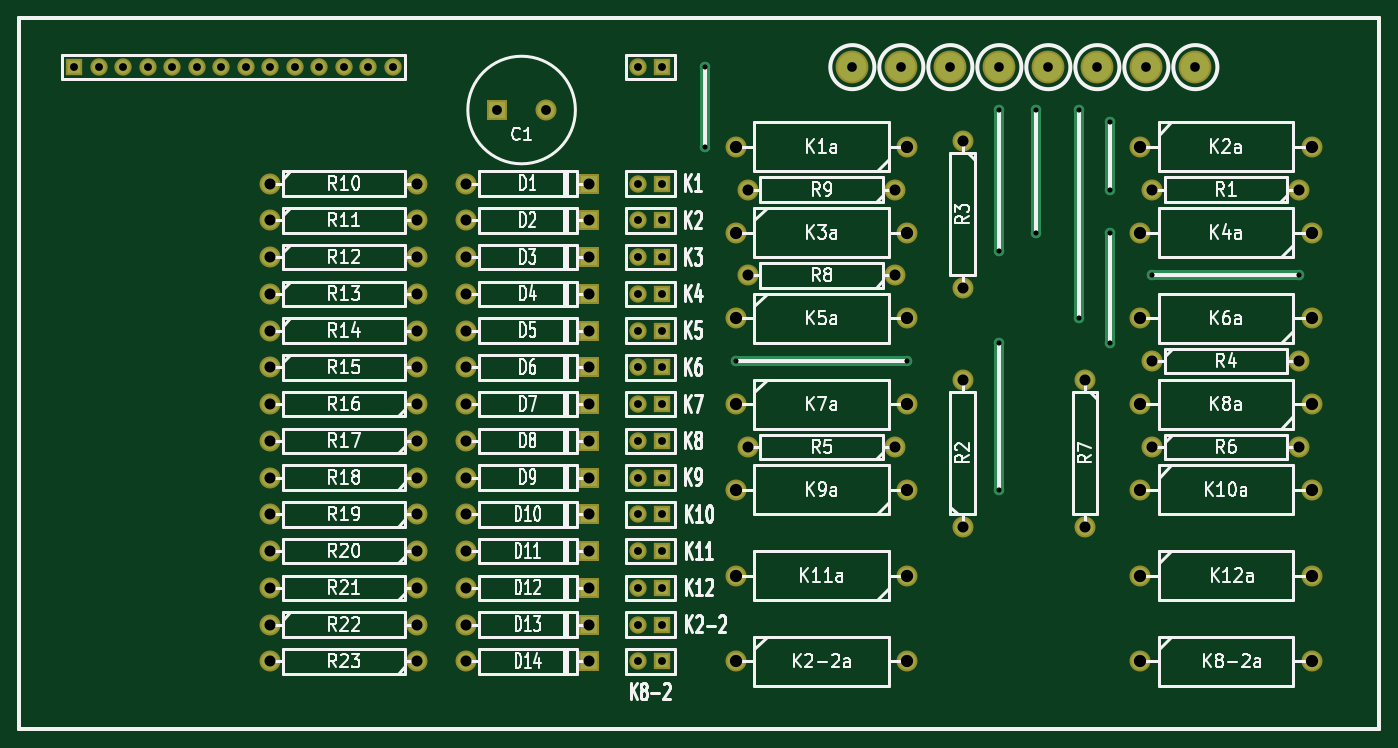
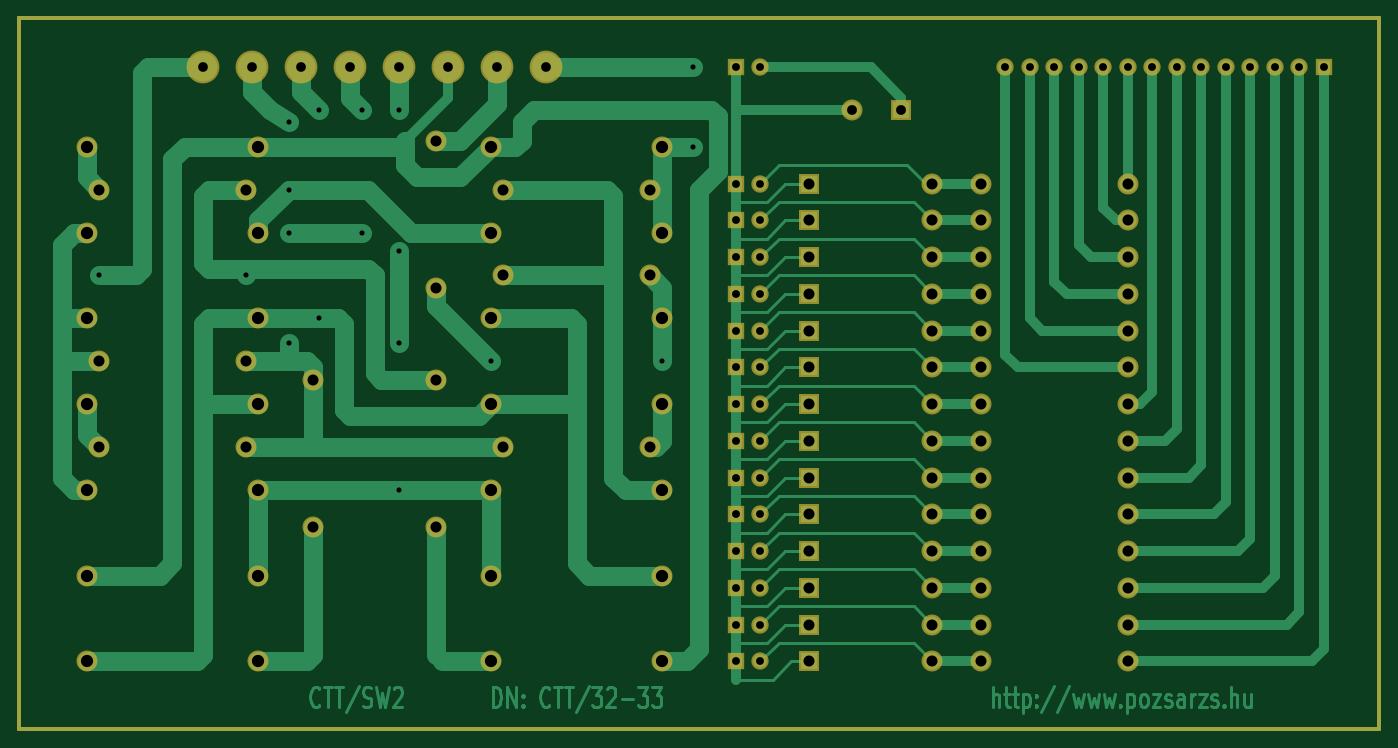
Circuit board: 7 layer files. Board 141.0 x 73.7 mm.
- bottom_copper: ctt_sw2-B.Cu.gbr (31512 bytes)
- bottom_mask: ctt_sw2-B.Mask.gbr (4932 bytes)
- outline: ctt_sw2-Edge.Cuts.gbr (511 bytes)
- top_copper: ctt_sw2-F.Cu.gbr (5948 bytes)
- top_mask: ctt_sw2-F.Mask.gbr (4932 bytes)
- top_silk: ctt_sw2-F.SilkS.gbr (81867 bytes)
- drill: ctt_sw2.drl (2990 bytes)

=== bottom_copper: ctt_sw2-B.Cu.gbr (31512 bytes, source omitted) ===
=== bottom_mask: ctt_sw2-B.Mask.gbr ===
G04 #@! TF.FileFunction,Soldermask,Bot*
%FSLAX46Y46*%
G04 Gerber Fmt 4.6, Leading zero omitted, Abs format (unit mm)*
G04 Created by KiCad (PCBNEW 4.0.5+dfsg1-4+deb9u1) date Mon Sep 26 08:47:56 2022*
%MOMM*%
%LPD*%
G01*
G04 APERTURE LIST*
%ADD10C,0.100000*%
%ADD11C,0.381000*%
%ADD12R,2.178000X2.178000*%
%ADD13C,2.178000*%
%ADD14R,1.797000X1.797000*%
%ADD15C,1.797000*%
%ADD16C,3.399740*%
G04 APERTURE END LIST*
D10*
D11*
X79375000Y-144145000D02*
X79375000Y-70485000D01*
X220345000Y-144145000D02*
X79375000Y-144145000D01*
X220345000Y-70485000D02*
X220345000Y-144145000D01*
X79375000Y-70485000D02*
X220345000Y-70485000D01*
D12*
X128905000Y-80010000D03*
D13*
X133985000Y-80010000D03*
X125730000Y-137160000D03*
D12*
X138430000Y-137160000D03*
D13*
X125730000Y-133350000D03*
D12*
X138430000Y-133350000D03*
D13*
X125730000Y-129540000D03*
D12*
X138430000Y-129540000D03*
D13*
X125730000Y-125730000D03*
D12*
X138430000Y-125730000D03*
D13*
X125730000Y-121920000D03*
D12*
X138430000Y-121920000D03*
D13*
X125730000Y-118110000D03*
D12*
X138430000Y-118110000D03*
D13*
X125730000Y-114300000D03*
D12*
X138430000Y-114300000D03*
D13*
X125730000Y-110490000D03*
D12*
X138430000Y-110490000D03*
D13*
X125730000Y-106680000D03*
D12*
X138430000Y-106680000D03*
D13*
X125730000Y-102870000D03*
D12*
X138430000Y-102870000D03*
D13*
X125730000Y-99060000D03*
D12*
X138430000Y-99060000D03*
D13*
X125730000Y-95250000D03*
D12*
X138430000Y-95250000D03*
D13*
X125730000Y-91440000D03*
D12*
X138430000Y-91440000D03*
D13*
X125730000Y-87630000D03*
D12*
X138430000Y-87630000D03*
D13*
X120650000Y-137160000D03*
X105410000Y-137160000D03*
X105410000Y-133350000D03*
X120650000Y-133350000D03*
X120650000Y-129540000D03*
X105410000Y-129540000D03*
X120650000Y-125730000D03*
X105410000Y-125730000D03*
X120650000Y-121920000D03*
X105410000Y-121920000D03*
X120650000Y-118110000D03*
X105410000Y-118110000D03*
X120650000Y-114300000D03*
X105410000Y-114300000D03*
X120650000Y-110490000D03*
X105410000Y-110490000D03*
X105410000Y-106680000D03*
X120650000Y-106680000D03*
X105410000Y-102870000D03*
X120650000Y-102870000D03*
X105410000Y-99060000D03*
X120650000Y-99060000D03*
X105410000Y-95250000D03*
X120650000Y-95250000D03*
X105410000Y-91440000D03*
X120650000Y-91440000D03*
X105410000Y-87630000D03*
X120650000Y-87630000D03*
X170180000Y-88265000D03*
X154940000Y-88265000D03*
X170180000Y-97155000D03*
X154940000Y-97155000D03*
X189865000Y-107950000D03*
X189865000Y-123190000D03*
X196850000Y-114935000D03*
X212090000Y-114935000D03*
X170180000Y-114935000D03*
X154940000Y-114935000D03*
X196850000Y-106045000D03*
X212090000Y-106045000D03*
X177165000Y-83185000D03*
X177165000Y-98425000D03*
X177165000Y-123190000D03*
X177165000Y-107950000D03*
X212090000Y-88265000D03*
X196850000Y-88265000D03*
X195580000Y-128270000D03*
X213360000Y-128270000D03*
X171450000Y-128270000D03*
X153670000Y-128270000D03*
X195580000Y-119380000D03*
X213360000Y-119380000D03*
X171450000Y-119380000D03*
X153670000Y-119380000D03*
X195580000Y-137160000D03*
X213360000Y-137160000D03*
X213360000Y-110490000D03*
X195580000Y-110490000D03*
X153670000Y-110490000D03*
X171450000Y-110490000D03*
X213360000Y-101600000D03*
X195580000Y-101600000D03*
X153670000Y-101600000D03*
X171450000Y-101600000D03*
X213360000Y-92710000D03*
X195580000Y-92710000D03*
X153670000Y-92710000D03*
X171450000Y-92710000D03*
X153670000Y-137160000D03*
X171450000Y-137160000D03*
X195580000Y-83820000D03*
X213360000Y-83820000D03*
X171450000Y-83820000D03*
X153670000Y-83820000D03*
D14*
X146050000Y-129540000D03*
D15*
X143510000Y-129540000D03*
D14*
X146050000Y-125730000D03*
D15*
X143510000Y-125730000D03*
D14*
X146050000Y-121920000D03*
D15*
X143510000Y-121920000D03*
D14*
X146050000Y-118110000D03*
D15*
X143510000Y-118110000D03*
D14*
X146050000Y-137160000D03*
D15*
X143510000Y-137160000D03*
D14*
X146050000Y-114300000D03*
D15*
X143510000Y-114300000D03*
D14*
X146050000Y-110490000D03*
D15*
X143510000Y-110490000D03*
D14*
X146050000Y-106680000D03*
D15*
X143510000Y-106680000D03*
D14*
X146050000Y-102870000D03*
D15*
X143510000Y-102870000D03*
D14*
X146050000Y-99060000D03*
D15*
X143510000Y-99060000D03*
D14*
X146050000Y-95250000D03*
D15*
X143510000Y-95250000D03*
D14*
X146050000Y-133350000D03*
D15*
X143510000Y-133350000D03*
D14*
X146050000Y-91440000D03*
D15*
X143510000Y-91440000D03*
D14*
X146050000Y-87630000D03*
D15*
X143510000Y-87630000D03*
D16*
X201295000Y-75565000D03*
X196215000Y-75565000D03*
X191135000Y-75565000D03*
D14*
X85090000Y-75565000D03*
D15*
X87630000Y-75565000D03*
X90170000Y-75565000D03*
X92710000Y-75565000D03*
X95250000Y-75565000D03*
X97790000Y-75565000D03*
X100330000Y-75565000D03*
X102870000Y-75565000D03*
X105410000Y-75565000D03*
X107950000Y-75565000D03*
X110490000Y-75565000D03*
X113030000Y-75565000D03*
X115570000Y-75565000D03*
X118110000Y-75565000D03*
D14*
X146050000Y-75565000D03*
D15*
X143510000Y-75565000D03*
D16*
X165735000Y-75565000D03*
X170815000Y-75565000D03*
X175895000Y-75565000D03*
X180975000Y-75565000D03*
X186055000Y-75565000D03*
M02*

=== outline: ctt_sw2-Edge.Cuts.gbr ===
G04 #@! TF.FileFunction,Profile,NP*
%FSLAX46Y46*%
G04 Gerber Fmt 4.6, Leading zero omitted, Abs format (unit mm)*
G04 Created by KiCad (PCBNEW 4.0.5+dfsg1-4+deb9u1) date Mon Sep 26 08:47:56 2022*
%MOMM*%
%LPD*%
G01*
G04 APERTURE LIST*
%ADD10C,0.100000*%
%ADD11C,0.381000*%
G04 APERTURE END LIST*
D10*
D11*
X79375000Y-144145000D02*
X79375000Y-70485000D01*
X220345000Y-144145000D02*
X79375000Y-144145000D01*
X220345000Y-70485000D02*
X220345000Y-144145000D01*
X79375000Y-70485000D02*
X220345000Y-70485000D01*
M02*

=== top_copper: ctt_sw2-F.Cu.gbr ===
G04 #@! TF.FileFunction,Copper,L1,Top,Signal*
%FSLAX46Y46*%
G04 Gerber Fmt 4.6, Leading zero omitted, Abs format (unit mm)*
G04 Created by KiCad (PCBNEW 4.0.5+dfsg1-4+deb9u1) date Mon Sep 26 08:47:56 2022*
%MOMM*%
%LPD*%
G01*
G04 APERTURE LIST*
%ADD10C,0.100000*%
%ADD11C,0.381000*%
%ADD12R,1.778000X1.778000*%
%ADD13C,1.778000*%
%ADD14R,1.397000X1.397000*%
%ADD15C,1.397000*%
%ADD16C,2.999740*%
%ADD17C,1.099820*%
%ADD18C,1.000760*%
G04 APERTURE END LIST*
D10*
D11*
X79375000Y-144145000D02*
X79375000Y-70485000D01*
X220345000Y-144145000D02*
X79375000Y-144145000D01*
X220345000Y-70485000D02*
X220345000Y-144145000D01*
X79375000Y-70485000D02*
X220345000Y-70485000D01*
D12*
X128905000Y-80010000D03*
D13*
X133985000Y-80010000D03*
X125730000Y-137160000D03*
D12*
X138430000Y-137160000D03*
D13*
X125730000Y-133350000D03*
D12*
X138430000Y-133350000D03*
D13*
X125730000Y-129540000D03*
D12*
X138430000Y-129540000D03*
D13*
X125730000Y-125730000D03*
D12*
X138430000Y-125730000D03*
D13*
X125730000Y-121920000D03*
D12*
X138430000Y-121920000D03*
D13*
X125730000Y-118110000D03*
D12*
X138430000Y-118110000D03*
D13*
X125730000Y-114300000D03*
D12*
X138430000Y-114300000D03*
D13*
X125730000Y-110490000D03*
D12*
X138430000Y-110490000D03*
D13*
X125730000Y-106680000D03*
D12*
X138430000Y-106680000D03*
D13*
X125730000Y-102870000D03*
D12*
X138430000Y-102870000D03*
D13*
X125730000Y-99060000D03*
D12*
X138430000Y-99060000D03*
D13*
X125730000Y-95250000D03*
D12*
X138430000Y-95250000D03*
D13*
X125730000Y-91440000D03*
D12*
X138430000Y-91440000D03*
D13*
X125730000Y-87630000D03*
D12*
X138430000Y-87630000D03*
D13*
X120650000Y-137160000D03*
X105410000Y-137160000D03*
X105410000Y-133350000D03*
X120650000Y-133350000D03*
X120650000Y-129540000D03*
X105410000Y-129540000D03*
X120650000Y-125730000D03*
X105410000Y-125730000D03*
X120650000Y-121920000D03*
X105410000Y-121920000D03*
X120650000Y-118110000D03*
X105410000Y-118110000D03*
X120650000Y-114300000D03*
X105410000Y-114300000D03*
X120650000Y-110490000D03*
X105410000Y-110490000D03*
X105410000Y-106680000D03*
X120650000Y-106680000D03*
X105410000Y-102870000D03*
X120650000Y-102870000D03*
X105410000Y-99060000D03*
X120650000Y-99060000D03*
X105410000Y-95250000D03*
X120650000Y-95250000D03*
X105410000Y-91440000D03*
X120650000Y-91440000D03*
X105410000Y-87630000D03*
X120650000Y-87630000D03*
X170180000Y-88265000D03*
X154940000Y-88265000D03*
X170180000Y-97155000D03*
X154940000Y-97155000D03*
X189865000Y-107950000D03*
X189865000Y-123190000D03*
X196850000Y-114935000D03*
X212090000Y-114935000D03*
X170180000Y-114935000D03*
X154940000Y-114935000D03*
X196850000Y-106045000D03*
X212090000Y-106045000D03*
X177165000Y-83185000D03*
X177165000Y-98425000D03*
X177165000Y-123190000D03*
X177165000Y-107950000D03*
X212090000Y-88265000D03*
X196850000Y-88265000D03*
X195580000Y-128270000D03*
X213360000Y-128270000D03*
X171450000Y-128270000D03*
X153670000Y-128270000D03*
X195580000Y-119380000D03*
X213360000Y-119380000D03*
X171450000Y-119380000D03*
X153670000Y-119380000D03*
X195580000Y-137160000D03*
X213360000Y-137160000D03*
X213360000Y-110490000D03*
X195580000Y-110490000D03*
X153670000Y-110490000D03*
X171450000Y-110490000D03*
X213360000Y-101600000D03*
X195580000Y-101600000D03*
X153670000Y-101600000D03*
X171450000Y-101600000D03*
X213360000Y-92710000D03*
X195580000Y-92710000D03*
X153670000Y-92710000D03*
X171450000Y-92710000D03*
X153670000Y-137160000D03*
X171450000Y-137160000D03*
X195580000Y-83820000D03*
X213360000Y-83820000D03*
X171450000Y-83820000D03*
X153670000Y-83820000D03*
D14*
X146050000Y-129540000D03*
D15*
X143510000Y-129540000D03*
D14*
X146050000Y-125730000D03*
D15*
X143510000Y-125730000D03*
D14*
X146050000Y-121920000D03*
D15*
X143510000Y-121920000D03*
D14*
X146050000Y-118110000D03*
D15*
X143510000Y-118110000D03*
D14*
X146050000Y-137160000D03*
D15*
X143510000Y-137160000D03*
D14*
X146050000Y-114300000D03*
D15*
X143510000Y-114300000D03*
D14*
X146050000Y-110490000D03*
D15*
X143510000Y-110490000D03*
D14*
X146050000Y-106680000D03*
D15*
X143510000Y-106680000D03*
D14*
X146050000Y-102870000D03*
D15*
X143510000Y-102870000D03*
D14*
X146050000Y-99060000D03*
D15*
X143510000Y-99060000D03*
D14*
X146050000Y-95250000D03*
D15*
X143510000Y-95250000D03*
D14*
X146050000Y-133350000D03*
D15*
X143510000Y-133350000D03*
D14*
X146050000Y-91440000D03*
D15*
X143510000Y-91440000D03*
D14*
X146050000Y-87630000D03*
D15*
X143510000Y-87630000D03*
D16*
X201295000Y-75565000D03*
X196215000Y-75565000D03*
X191135000Y-75565000D03*
D14*
X85090000Y-75565000D03*
D15*
X87630000Y-75565000D03*
X90170000Y-75565000D03*
X92710000Y-75565000D03*
X95250000Y-75565000D03*
X97790000Y-75565000D03*
X100330000Y-75565000D03*
X102870000Y-75565000D03*
X105410000Y-75565000D03*
X107950000Y-75565000D03*
X110490000Y-75565000D03*
X113030000Y-75565000D03*
X115570000Y-75565000D03*
X118110000Y-75565000D03*
D14*
X146050000Y-75565000D03*
D15*
X143510000Y-75565000D03*
D16*
X165735000Y-75565000D03*
X170815000Y-75565000D03*
X175895000Y-75565000D03*
X180975000Y-75565000D03*
X186055000Y-75565000D03*
D17*
X150495000Y-83820000D03*
X150495000Y-75565000D03*
X171450000Y-106045000D03*
X153670000Y-106045000D03*
X192405000Y-104140000D03*
X192405000Y-92710000D03*
X184785000Y-92710000D03*
X184785000Y-80010000D03*
X196850000Y-97155000D03*
X212090000Y-97155000D03*
X180975000Y-104140000D03*
X180975000Y-94615000D03*
X180975000Y-80010000D03*
X180975000Y-119380000D03*
X189230000Y-80010000D03*
X189230000Y-101600000D03*
X192405000Y-81280000D03*
X192405000Y-88265000D03*
D18*
X150495000Y-83820000D02*
X150495000Y-75565000D01*
X171450000Y-106045000D02*
X153670000Y-106045000D01*
X192405000Y-104140000D02*
X192405000Y-92710000D01*
X184785000Y-92710000D02*
X184785000Y-80010000D01*
X196850000Y-97155000D02*
X212090000Y-97155000D01*
X180975000Y-104140000D02*
X180975000Y-119380000D01*
X180975000Y-94615000D02*
X180975000Y-80010000D01*
X189230000Y-80010000D02*
X189230000Y-90170000D01*
X189230000Y-90170000D02*
X189230000Y-101600000D01*
X192405000Y-81280000D02*
X192405000Y-88265000D01*
M02*

=== top_mask: ctt_sw2-F.Mask.gbr ===
G04 #@! TF.FileFunction,Soldermask,Top*
%FSLAX46Y46*%
G04 Gerber Fmt 4.6, Leading zero omitted, Abs format (unit mm)*
G04 Created by KiCad (PCBNEW 4.0.5+dfsg1-4+deb9u1) date Mon Sep 26 08:47:56 2022*
%MOMM*%
%LPD*%
G01*
G04 APERTURE LIST*
%ADD10C,0.100000*%
%ADD11C,0.381000*%
%ADD12R,2.178000X2.178000*%
%ADD13C,2.178000*%
%ADD14R,1.797000X1.797000*%
%ADD15C,1.797000*%
%ADD16C,3.399740*%
G04 APERTURE END LIST*
D10*
D11*
X79375000Y-144145000D02*
X79375000Y-70485000D01*
X220345000Y-144145000D02*
X79375000Y-144145000D01*
X220345000Y-70485000D02*
X220345000Y-144145000D01*
X79375000Y-70485000D02*
X220345000Y-70485000D01*
D12*
X128905000Y-80010000D03*
D13*
X133985000Y-80010000D03*
X125730000Y-137160000D03*
D12*
X138430000Y-137160000D03*
D13*
X125730000Y-133350000D03*
D12*
X138430000Y-133350000D03*
D13*
X125730000Y-129540000D03*
D12*
X138430000Y-129540000D03*
D13*
X125730000Y-125730000D03*
D12*
X138430000Y-125730000D03*
D13*
X125730000Y-121920000D03*
D12*
X138430000Y-121920000D03*
D13*
X125730000Y-118110000D03*
D12*
X138430000Y-118110000D03*
D13*
X125730000Y-114300000D03*
D12*
X138430000Y-114300000D03*
D13*
X125730000Y-110490000D03*
D12*
X138430000Y-110490000D03*
D13*
X125730000Y-106680000D03*
D12*
X138430000Y-106680000D03*
D13*
X125730000Y-102870000D03*
D12*
X138430000Y-102870000D03*
D13*
X125730000Y-99060000D03*
D12*
X138430000Y-99060000D03*
D13*
X125730000Y-95250000D03*
D12*
X138430000Y-95250000D03*
D13*
X125730000Y-91440000D03*
D12*
X138430000Y-91440000D03*
D13*
X125730000Y-87630000D03*
D12*
X138430000Y-87630000D03*
D13*
X120650000Y-137160000D03*
X105410000Y-137160000D03*
X105410000Y-133350000D03*
X120650000Y-133350000D03*
X120650000Y-129540000D03*
X105410000Y-129540000D03*
X120650000Y-125730000D03*
X105410000Y-125730000D03*
X120650000Y-121920000D03*
X105410000Y-121920000D03*
X120650000Y-118110000D03*
X105410000Y-118110000D03*
X120650000Y-114300000D03*
X105410000Y-114300000D03*
X120650000Y-110490000D03*
X105410000Y-110490000D03*
X105410000Y-106680000D03*
X120650000Y-106680000D03*
X105410000Y-102870000D03*
X120650000Y-102870000D03*
X105410000Y-99060000D03*
X120650000Y-99060000D03*
X105410000Y-95250000D03*
X120650000Y-95250000D03*
X105410000Y-91440000D03*
X120650000Y-91440000D03*
X105410000Y-87630000D03*
X120650000Y-87630000D03*
X170180000Y-88265000D03*
X154940000Y-88265000D03*
X170180000Y-97155000D03*
X154940000Y-97155000D03*
X189865000Y-107950000D03*
X189865000Y-123190000D03*
X196850000Y-114935000D03*
X212090000Y-114935000D03*
X170180000Y-114935000D03*
X154940000Y-114935000D03*
X196850000Y-106045000D03*
X212090000Y-106045000D03*
X177165000Y-83185000D03*
X177165000Y-98425000D03*
X177165000Y-123190000D03*
X177165000Y-107950000D03*
X212090000Y-88265000D03*
X196850000Y-88265000D03*
X195580000Y-128270000D03*
X213360000Y-128270000D03*
X171450000Y-128270000D03*
X153670000Y-128270000D03*
X195580000Y-119380000D03*
X213360000Y-119380000D03*
X171450000Y-119380000D03*
X153670000Y-119380000D03*
X195580000Y-137160000D03*
X213360000Y-137160000D03*
X213360000Y-110490000D03*
X195580000Y-110490000D03*
X153670000Y-110490000D03*
X171450000Y-110490000D03*
X213360000Y-101600000D03*
X195580000Y-101600000D03*
X153670000Y-101600000D03*
X171450000Y-101600000D03*
X213360000Y-92710000D03*
X195580000Y-92710000D03*
X153670000Y-92710000D03*
X171450000Y-92710000D03*
X153670000Y-137160000D03*
X171450000Y-137160000D03*
X195580000Y-83820000D03*
X213360000Y-83820000D03*
X171450000Y-83820000D03*
X153670000Y-83820000D03*
D14*
X146050000Y-129540000D03*
D15*
X143510000Y-129540000D03*
D14*
X146050000Y-125730000D03*
D15*
X143510000Y-125730000D03*
D14*
X146050000Y-121920000D03*
D15*
X143510000Y-121920000D03*
D14*
X146050000Y-118110000D03*
D15*
X143510000Y-118110000D03*
D14*
X146050000Y-137160000D03*
D15*
X143510000Y-137160000D03*
D14*
X146050000Y-114300000D03*
D15*
X143510000Y-114300000D03*
D14*
X146050000Y-110490000D03*
D15*
X143510000Y-110490000D03*
D14*
X146050000Y-106680000D03*
D15*
X143510000Y-106680000D03*
D14*
X146050000Y-102870000D03*
D15*
X143510000Y-102870000D03*
D14*
X146050000Y-99060000D03*
D15*
X143510000Y-99060000D03*
D14*
X146050000Y-95250000D03*
D15*
X143510000Y-95250000D03*
D14*
X146050000Y-133350000D03*
D15*
X143510000Y-133350000D03*
D14*
X146050000Y-91440000D03*
D15*
X143510000Y-91440000D03*
D14*
X146050000Y-87630000D03*
D15*
X143510000Y-87630000D03*
D16*
X201295000Y-75565000D03*
X196215000Y-75565000D03*
X191135000Y-75565000D03*
D14*
X85090000Y-75565000D03*
D15*
X87630000Y-75565000D03*
X90170000Y-75565000D03*
X92710000Y-75565000D03*
X95250000Y-75565000D03*
X97790000Y-75565000D03*
X100330000Y-75565000D03*
X102870000Y-75565000D03*
X105410000Y-75565000D03*
X107950000Y-75565000D03*
X110490000Y-75565000D03*
X113030000Y-75565000D03*
X115570000Y-75565000D03*
X118110000Y-75565000D03*
D14*
X146050000Y-75565000D03*
D15*
X143510000Y-75565000D03*
D16*
X165735000Y-75565000D03*
X170815000Y-75565000D03*
X175895000Y-75565000D03*
X180975000Y-75565000D03*
X186055000Y-75565000D03*
M02*

=== top_silk: ctt_sw2-F.SilkS.gbr (81867 bytes, source omitted) ===
=== drill: ctt_sw2.drl ===
M48
;DRILL file {KiCad 4.0.5+dfsg1-4+deb9u1} date Mon Sep 26 08:47:58 2022
;FORMAT={-:-/ absolute / metric / decimal}
FMAT,2
METRIC,TZ
T1C0.533
T2C0.813
T3C1.001
T4C1.016
T5C1.143
T6C1.270
%
G90
G05
M71
T1
X150.495Y-75.565
X150.495Y-83.82
X153.67Y-106.045
X171.45Y-106.045
X180.975Y-80.01
X180.975Y-94.615
X180.975Y-104.14
X180.975Y-119.38
X184.785Y-80.01
X184.785Y-92.71
X189.23Y-80.01
X189.23Y-101.6
X192.405Y-81.28
X192.405Y-88.265
X192.405Y-92.71
X192.405Y-104.14
X196.85Y-97.155
X212.09Y-97.155
T2
X85.09Y-75.565
X87.63Y-75.565
X90.17Y-75.565
X92.71Y-75.565
X95.25Y-75.565
X97.79Y-75.565
X100.33Y-75.565
X102.87Y-75.565
X105.41Y-75.565
X107.95Y-75.565
X110.49Y-75.565
X113.03Y-75.565
X115.57Y-75.565
X118.11Y-75.565
X143.51Y-75.565
X143.51Y-87.63
X143.51Y-91.44
X143.51Y-95.25
X143.51Y-99.06
X143.51Y-102.87
X143.51Y-106.68
X143.51Y-110.49
X143.51Y-114.3
X143.51Y-118.11
X143.51Y-121.92
X143.51Y-125.73
X143.51Y-129.54
X143.51Y-133.35
X143.51Y-137.16
X146.05Y-75.565
X146.05Y-87.63
X146.05Y-91.44
X146.05Y-95.25
X146.05Y-99.06
X146.05Y-102.87
X146.05Y-106.68
X146.05Y-110.49
X146.05Y-114.3
X146.05Y-118.11
X146.05Y-121.92
X146.05Y-125.73
X146.05Y-129.54
X146.05Y-133.35
X146.05Y-137.16
T3
X165.735Y-75.565
X170.815Y-75.565
X175.895Y-75.565
X180.975Y-75.565
X186.055Y-75.565
X191.135Y-75.565
X196.215Y-75.565
X201.295Y-75.565
T4
X128.905Y-80.01
X133.985Y-80.01
T5
X105.41Y-87.63
X105.41Y-91.44
X105.41Y-95.25
X105.41Y-99.06
X105.41Y-102.87
X105.41Y-106.68
X105.41Y-110.49
X105.41Y-114.3
X105.41Y-118.11
X105.41Y-121.92
X105.41Y-125.73
X105.41Y-129.54
X105.41Y-133.35
X105.41Y-137.16
X120.65Y-87.63
X120.65Y-91.44
X120.65Y-95.25
X120.65Y-99.06
X120.65Y-102.87
X120.65Y-106.68
X120.65Y-110.49
X120.65Y-114.3
X120.65Y-118.11
X120.65Y-121.92
X120.65Y-125.73
X120.65Y-129.54
X120.65Y-133.35
X120.65Y-137.16
X125.73Y-87.63
X125.73Y-91.44
X125.73Y-95.25
X125.73Y-99.06
X125.73Y-102.87
X125.73Y-106.68
X125.73Y-110.49
X125.73Y-114.3
X125.73Y-118.11
X125.73Y-121.92
X125.73Y-125.73
X125.73Y-129.54
X125.73Y-133.35
X125.73Y-137.16
X138.43Y-87.63
X138.43Y-91.44
X138.43Y-95.25
X138.43Y-99.06
X138.43Y-102.87
X138.43Y-106.68
X138.43Y-110.49
X138.43Y-114.3
X138.43Y-118.11
X138.43Y-121.92
X138.43Y-125.73
X138.43Y-129.54
X138.43Y-133.35
X138.43Y-137.16
X154.94Y-88.265
X154.94Y-97.155
X154.94Y-114.935
X170.18Y-88.265
X170.18Y-97.155
X170.18Y-114.935
X177.165Y-83.185
X177.165Y-98.425
X177.165Y-107.95
X177.165Y-123.19
X189.865Y-107.95
X189.865Y-123.19
X196.85Y-88.265
X196.85Y-106.045
X196.85Y-114.935
X212.09Y-88.265
X212.09Y-106.045
X212.09Y-114.935
T6
X153.67Y-83.82
X153.67Y-92.71
X153.67Y-101.6
X153.67Y-110.49
X153.67Y-119.38
X153.67Y-128.27
X153.67Y-137.16
X171.45Y-83.82
X171.45Y-92.71
X171.45Y-101.6
X171.45Y-110.49
X171.45Y-119.38
X171.45Y-128.27
X171.45Y-137.16
X195.58Y-83.82
X195.58Y-92.71
X195.58Y-101.6
X195.58Y-110.49
X195.58Y-119.38
X195.58Y-128.27
X195.58Y-137.16
X213.36Y-83.82
X213.36Y-92.71
X213.36Y-101.6
X213.36Y-110.49
X213.36Y-119.38
X213.36Y-128.27
X213.36Y-137.16
T0
M30
